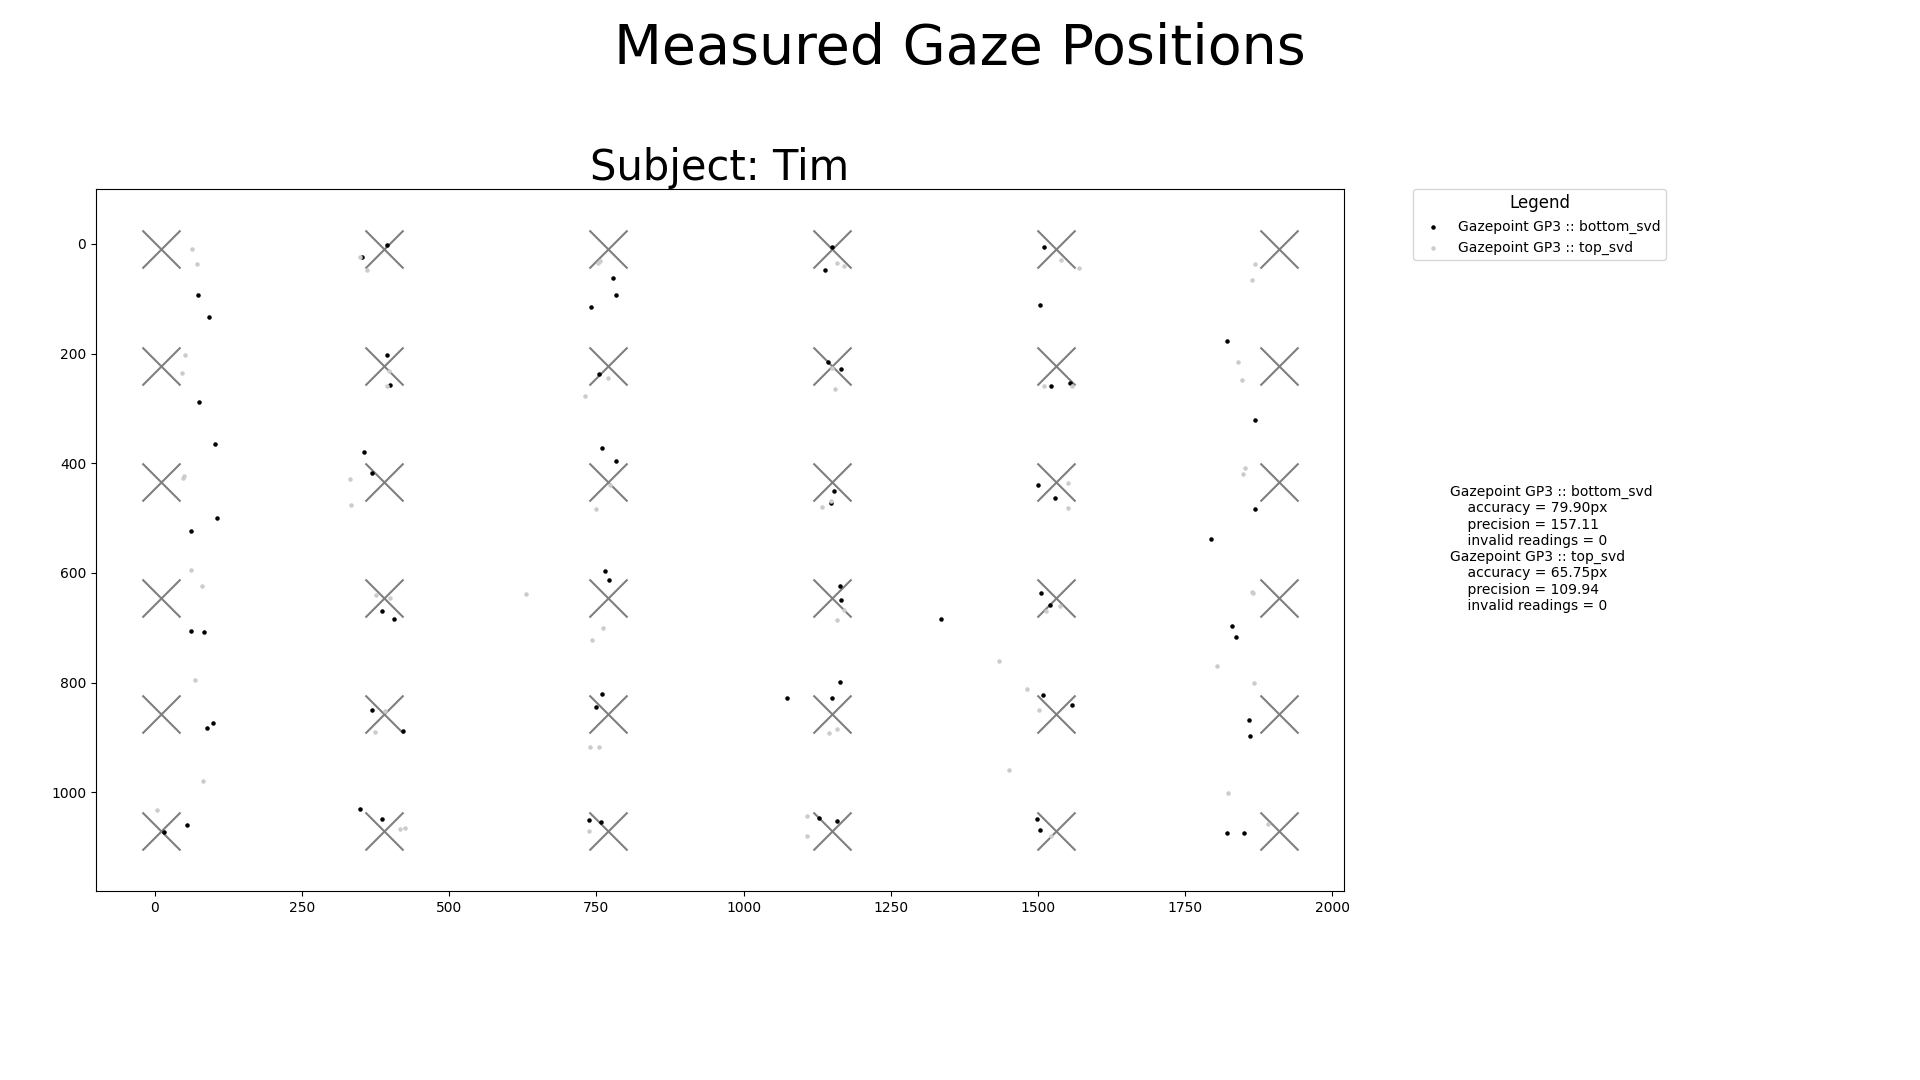

Values plotted in this chart, from the file beside it:
Label, Subject, Tracker, Timestamp, Target-ID, Target-X, Target-Y, Cursor-X, Cursor-Y, Actual-X, Actual-Y
bottom_svd, Tim, Gazepoint GP3, 2021-07-02 13:01:09, 5, 1910, 10, 1908, 8, 1821, 178
bottom_svd, Tim, Gazepoint GP3, 2021-07-02 13:01:11, 35, 1910, 1070, 1911, 1069, 1821, 1075
bottom_svd, Tim, Gazepoint GP3, 2021-07-02 13:01:14, 34, 1530, 1070, 1530, 1069, 1499, 1048
bottom_svd, Tim, Gazepoint GP3, 2021-07-02 13:01:16, 4, 1530, 10, 1531, 9, 1503, 111
bottom_svd, Tim, Gazepoint GP3, 2021-07-02 13:01:18, 17, 1910, 434, 1909, 434, 1794, 539
bottom_svd, Tim, Gazepoint GP3, 2021-07-02 13:01:20, 28, 1530, 858, 1531, 857, 1558, 840
bottom_svd, Tim, Gazepoint GP3, 2021-07-02 13:01:23, 30, 10, 1070, 9, 1069, 15, 1072
bottom_svd, Tim, Gazepoint GP3, 2021-07-02 13:01:25, 18, 10, 646, 8, 646, 83, 708
bottom_svd, Tim, Gazepoint GP3, 2021-07-02 13:01:27, 34, 1530, 1070, 1528, 1069, 1504, 1069
bottom_svd, Tim, Gazepoint GP3, 2021-07-02 13:01:29, 20, 770, 646, 768, 646, 765, 597
bottom_svd, Tim, Gazepoint GP3, 2021-07-02 13:01:31, 17, 1910, 434, 1908, 436, 1869, 484
bottom_svd, Tim, Gazepoint GP3, 2021-07-02 13:01:33, 29, 1910, 858, 1908, 857, 1859, 869
bottom_svd, Tim, Gazepoint GP3, 2021-07-02 13:01:34, 25, 390, 858, 390, 856, 422, 888
bottom_svd, Tim, Gazepoint GP3, 2021-07-02 13:01:36, 15, 1150, 434, 1150, 434, 1148, 472
bottom_svd, Tim, Gazepoint GP3, 2021-07-02 13:01:38, 25, 390, 858, 389, 857, 368, 850
bottom_svd, Tim, Gazepoint GP3, 2021-07-02 13:01:40, 23, 1910, 646, 1910, 645, 1830, 696
bottom_svd, Tim, Gazepoint GP3, 2021-07-02 13:01:41, 7, 390, 222, 389, 221, 395, 202
bottom_svd, Tim, Gazepoint GP3, 2021-07-02 13:01:43, 26, 770, 858, 770, 855, 749, 845
bottom_svd, Tim, Gazepoint GP3, 2021-07-02 13:01:44, 3, 1150, 10, 1149, 8, 1138, 47
bottom_svd, Tim, Gazepoint GP3, 2021-07-02 13:01:46, 0, 10, 10, 10, 7, 92, 134
bottom_svd, Tim, Gazepoint GP3, 2021-07-02 13:01:48, 27, 1150, 858, 1150, 858, 1164, 799
bottom_svd, Tim, Gazepoint GP3, 2021-07-02 13:01:50, 24, 10, 858, 9, 858, 89, 882
bottom_svd, Tim, Gazepoint GP3, 2021-07-02 13:01:52, 14, 770, 434, 771, 432, 783, 396
bottom_svd, Tim, Gazepoint GP3, 2021-07-02 13:01:53, 9, 1150, 222, 1151, 220, 1143, 215
bottom_svd, Tim, Gazepoint GP3, 2021-07-02 13:01:55, 4, 1530, 10, 1530, 8, 1511, 5
bottom_svd, Tim, Gazepoint GP3, 2021-07-02 13:01:56, 33, 1150, 1070, 1148, 1069, 1159, 1053
bottom_svd, Tim, Gazepoint GP3, 2021-07-02 13:01:58, 32, 770, 1070, 769, 1070, 758, 1055
bottom_svd, Tim, Gazepoint GP3, 2021-07-02 13:02:00, 26, 770, 858, 769, 857, 759, 821
bottom_svd, Tim, Gazepoint GP3, 2021-07-02 13:02:02, 23, 1910, 646, 1909, 644, 1837, 717
bottom_svd, Tim, Gazepoint GP3, 2021-07-02 13:02:04, 11, 1910, 222, 1910, 224, 1336, 684
bottom_svd, Tim, Gazepoint GP3, 2021-07-02 13:02:06, 18, 10, 646, 8, 645, 61, 706
bottom_svd, Tim, Gazepoint GP3, 2021-07-02 13:02:08, 11, 1910, 222, 1911, 222, 1869, 322
bottom_svd, Tim, Gazepoint GP3, 2021-07-02 13:02:10, 33, 1150, 1070, 1148, 1068, 1129, 1046
bottom_svd, Tim, Gazepoint GP3, 2021-07-02 13:02:12, 35, 1910, 1070, 1909, 1070, 1850, 1074
bottom_svd, Tim, Gazepoint GP3, 2021-07-02 13:02:14, 19, 390, 646, 392, 646, 386, 670
bottom_svd, Tim, Gazepoint GP3, 2021-07-02 13:02:16, 7, 390, 222, 391, 222, 399, 257
bottom_svd, Tim, Gazepoint GP3, 2021-07-02 13:02:18, 30, 10, 1070, 9, 1071, 54, 1060
bottom_svd, Tim, Gazepoint GP3, 2021-07-02 13:02:21, 15, 1150, 434, 1151, 433, 1153, 451
bottom_svd, Tim, Gazepoint GP3, 2021-07-02 13:02:22, 2, 770, 10, 769, 8, 778, 62
bottom_svd, Tim, Gazepoint GP3, 2021-07-02 13:02:23, 21, 1150, 646, 1148, 644, 1166, 649
bottom_svd, Tim, Gazepoint GP3, 2021-07-02 13:02:24, 20, 770, 646, 770, 645, 772, 613
bottom_svd, Tim, Gazepoint GP3, 2021-07-02 13:02:26, 21, 1150, 646, 1151, 644, 1163, 624
bottom_svd, Tim, Gazepoint GP3, 2021-07-02 13:02:27, 29, 1910, 858, 1909, 857, 1861, 898
bottom_svd, Tim, Gazepoint GP3, 2021-07-02 13:02:29, 28, 1530, 858, 1530, 856, 1509, 823
bottom_svd, Tim, Gazepoint GP3, 2021-07-02 13:02:32, 32, 770, 1070, 769, 1069, 738, 1050
bottom_svd, Tim, Gazepoint GP3, 2021-07-02 13:02:33, 10, 1530, 222, 1528, 221, 1555, 254
bottom_svd, Tim, Gazepoint GP3, 2021-07-02 13:02:34, 22, 1530, 646, 1530, 645, 1521, 658
bottom_svd, Tim, Gazepoint GP3, 2021-07-02 13:02:35, 14, 770, 434, 771, 432, 759, 372
bottom_svd, Tim, Gazepoint GP3, 2021-07-02 13:02:37, 6, 10, 222, 9, 222, 75, 288
bottom_svd, Tim, Gazepoint GP3, 2021-07-02 13:02:40, 0, 10, 10, 11, 8, 73, 93
bottom_svd, Tim, Gazepoint GP3, 2021-07-02 13:02:42, 10, 1530, 222, 1532, 221, 1523, 260
bottom_svd, Tim, Gazepoint GP3, 2021-07-02 13:02:43, 9, 1150, 222, 1151, 221, 1165, 228
bottom_svd, Tim, Gazepoint GP3, 2021-07-02 13:02:45, 24, 10, 858, 12, 859, 99, 874
bottom_svd, Tim, Gazepoint GP3, 2021-07-02 13:02:47, 3, 1150, 10, 1148, 9, 1151, 5
bottom_svd, Tim, Gazepoint GP3, 2021-07-02 13:02:49, 2, 770, 10, 770, 8, 783, 93
bottom_svd, Tim, Gazepoint GP3, 2021-07-02 13:02:51, 19, 390, 646, 389, 645, 407, 684
bottom_svd, Tim, Gazepoint GP3, 2021-07-02 13:02:54, 31, 390, 1070, 391, 1069, 348, 1031
bottom_svd, Tim, Gazepoint GP3, 2021-07-02 13:02:56, 6, 10, 222, 10, 221, 102, 365
bottom_svd, Tim, Gazepoint GP3, 2021-07-02 13:02:59, 22, 1530, 646, 1530, 643, 1505, 637
bottom_svd, Tim, Gazepoint GP3, 2021-07-02 13:03:00, 16, 1530, 434, 1531, 434, 1529, 463
... 85 more rows
